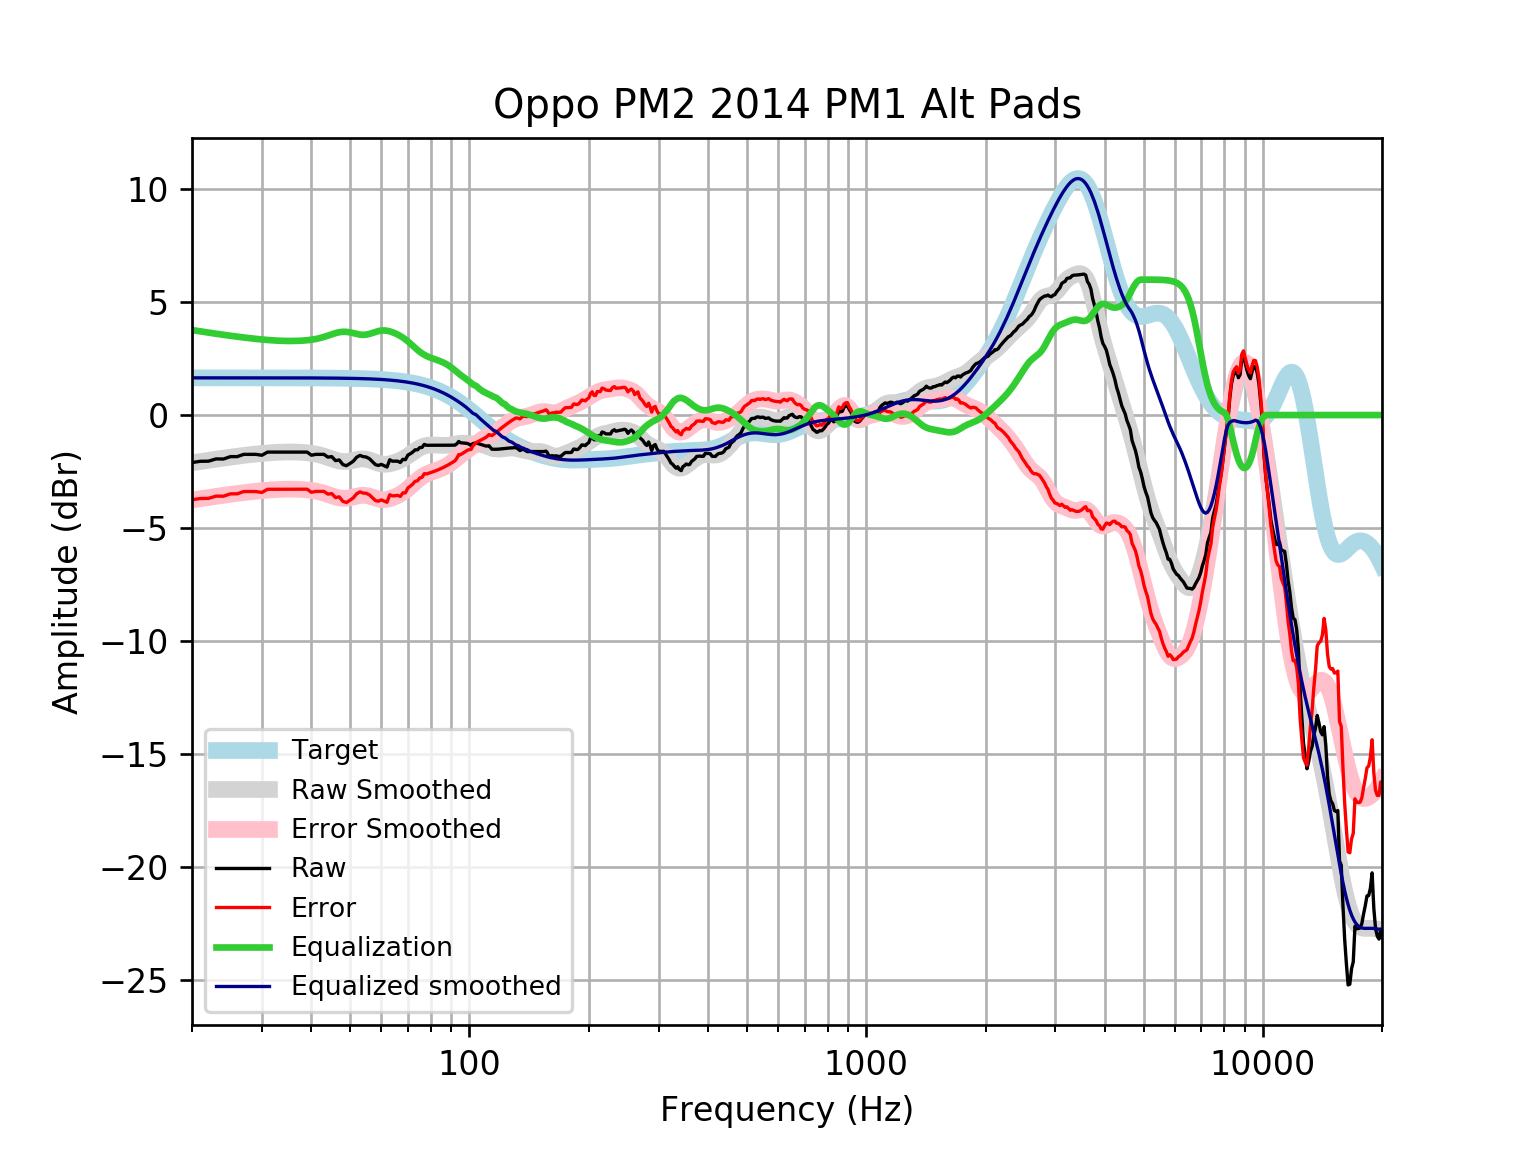

Source data for this figure (header and first rows):
frequency, raw, error, smoothed, error_smoothed, equalization, equalized_raw, equalized_smoothed, target
20, -2.103, -3.751, -2.116, -3.763, 3.763, 1.66, 1.648, 1.648
21, -2.047, -3.695, -2.058, -3.706, 3.706, 1.659, 1.648, 1.648
22, -2.043, -3.69, -2.004, -3.652, 3.652, 1.609, 1.648, 1.648
23, -1.942, -3.59, -1.954, -3.602, 3.602, 1.66, 1.648, 1.648
24, -1.947, -3.595, -1.907, -3.555, 3.555, 1.608, 1.648, 1.648
25, -1.842, -3.489, -1.864, -3.512, 3.512, 1.67, 1.648, 1.648
26, -1.842, -3.489, -1.824, -3.472, 3.472, 1.63, 1.648, 1.648
27, -1.741, -3.388, -1.788, -3.436, 3.436, 1.695, 1.648, 1.648
28, -1.741, -3.388, -1.755, -3.403, 3.403, 1.662, 1.647, 1.647
29, -1.741, -3.388, -1.726, -3.373, 3.373, 1.632, 1.647, 1.647
30, -1.781, -3.428, -1.7, -3.347, 3.347, 1.566, 1.647, 1.647
31, -1.64, -3.287, -1.678, -3.325, 3.325, 1.685, 1.647, 1.647
32, -1.64, -3.287, -1.66, -3.307, 3.307, 1.667, 1.647, 1.647
33, -1.64, -3.287, -1.647, -3.293, 3.293, 1.653, 1.647, 1.647
34, -1.64, -3.287, -1.638, -3.285, 3.285, 1.644, 1.646, 1.646
35, -1.64, -3.286, -1.635, -3.281, 3.281, 1.64, 1.646, 1.646
36, -1.64, -3.286, -1.636, -3.282, 3.282, 1.641, 1.645, 1.645
37, -1.64, -3.285, -1.642, -3.287, 3.287, 1.647, 1.645, 1.645
38, -1.64, -3.285, -1.653, -3.298, 3.298, 1.657, 1.644, 1.644
39, -1.64, -3.284, -1.67, -3.314, 3.314, 1.674, 1.644, 1.644
40, -1.778, -3.421, -1.694, -3.337, 3.337, 1.559, 1.643, 1.643
41, -1.741, -3.383, -1.726, -3.369, 3.369, 1.628, 1.642, 1.642
42, -1.741, -3.382, -1.769, -3.41, 3.41, 1.669, 1.641, 1.641
43, -1.741, -3.381, -1.82, -3.46, 3.46, 1.719, 1.64, 1.64
44, -1.863, -3.502, -1.879, -3.517, 3.517, 1.654, 1.639, 1.639
45, -1.842, -3.479, -1.939, -3.576, 3.576, 1.735, 1.637, 1.637
46, -2.02, -3.656, -1.994, -3.629, 3.629, 1.609, 1.635, 1.635
47, -1.99, -3.623, -2.035, -3.668, 3.668, 1.679, 1.634, 1.633
48, -2.193, -3.824, -2.057, -3.688, 3.688, 1.495, 1.631, 1.631
49, -2.244, -3.873, -2.057, -3.686, 3.686, 1.442, 1.629, 1.629
50, -2.147, -3.773, -2.037, -3.663, 3.663, 1.516, 1.626, 1.626
51, -2.043, -3.666, -2.005, -3.628, 3.628, 1.586, 1.623, 1.623
52, -1.867, -3.487, -1.971, -3.591, 3.591, 1.724, 1.62, 1.62
53, -1.788, -3.404, -1.947, -3.563, 3.563, 1.775, 1.616, 1.616
54, -1.842, -3.453, -1.941, -3.553, 3.553, 1.711, 1.612, 1.612
55, -1.86, -3.468, -1.956, -3.564, 3.564, 1.703, 1.607, 1.607
56, -1.933, -3.535, -1.992, -3.594, 3.594, 1.661, 1.602, 1.602
57, -2.068, -3.665, -2.04, -3.636, 3.636, 1.568, 1.596, 1.596
58, -2.198, -3.788, -2.091, -3.681, 3.681, 1.484, 1.59, 1.59
59, -2.232, -3.816, -2.136, -3.719, 3.719, 1.487, 1.583, 1.583
60, -2.183, -3.759, -2.167, -3.743, 3.743, 1.559, 1.576, 1.576
61, -2.244, -3.812, -2.18, -3.748, 3.748, 1.504, 1.568, 1.568
62, -2.304, -3.863, -2.176, -3.735, 3.735, 1.431, 1.559, 1.559
63, -1.982, -3.531, -2.158, -3.707, 3.707, 1.724, 1.549, 1.549
64, -2.043, -3.581, -2.128, -3.667, 3.667, 1.624, 1.538, 1.538
65, -2.043, -3.57, -2.092, -3.619, 3.619, 1.576, 1.527, 1.527
66, -2.043, -3.557, -2.049, -3.563, 3.563, 1.521, 1.514, 1.514
67, -2.102, -3.603, -2, -3.501, 3.501, 1.399, 1.501, 1.501
68, -1.959, -3.445, -1.944, -3.43, 3.43, 1.471, 1.486, 1.486
69, -1.977, -3.448, -1.881, -3.351, 3.351, 1.374, 1.471, 1.471
70, -1.774, -3.228, -1.81, -3.264, 3.264, 1.49, 1.454, 1.454
71, -1.713, -3.149, -1.734, -3.17, 3.17, 1.457, 1.436, 1.436
72, -1.64, -3.056, -1.657, -3.073, 3.073, 1.432, 1.416, 1.416
73, -1.54, -2.935, -1.582, -2.977, 2.977, 1.437, 1.395, 1.395
74, -1.54, -2.913, -1.513, -2.886, 2.886, 1.346, 1.373, 1.373
75, -1.439, -2.788, -1.454, -2.803, 2.803, 1.364, 1.349, 1.349
76, -1.433, -2.757, -1.406, -2.73, 2.73, 1.297, 1.324, 1.324
77, -1.298, -2.596, -1.371, -2.669, 2.669, 1.37, 1.297, 1.297
78, -1.339, -2.608, -1.348, -2.616, 2.616, 1.278, 1.269, 1.269
79, -1.339, -2.578, -1.334, -2.573, 2.573, 1.234, 1.239, 1.239
... 553 more rows
